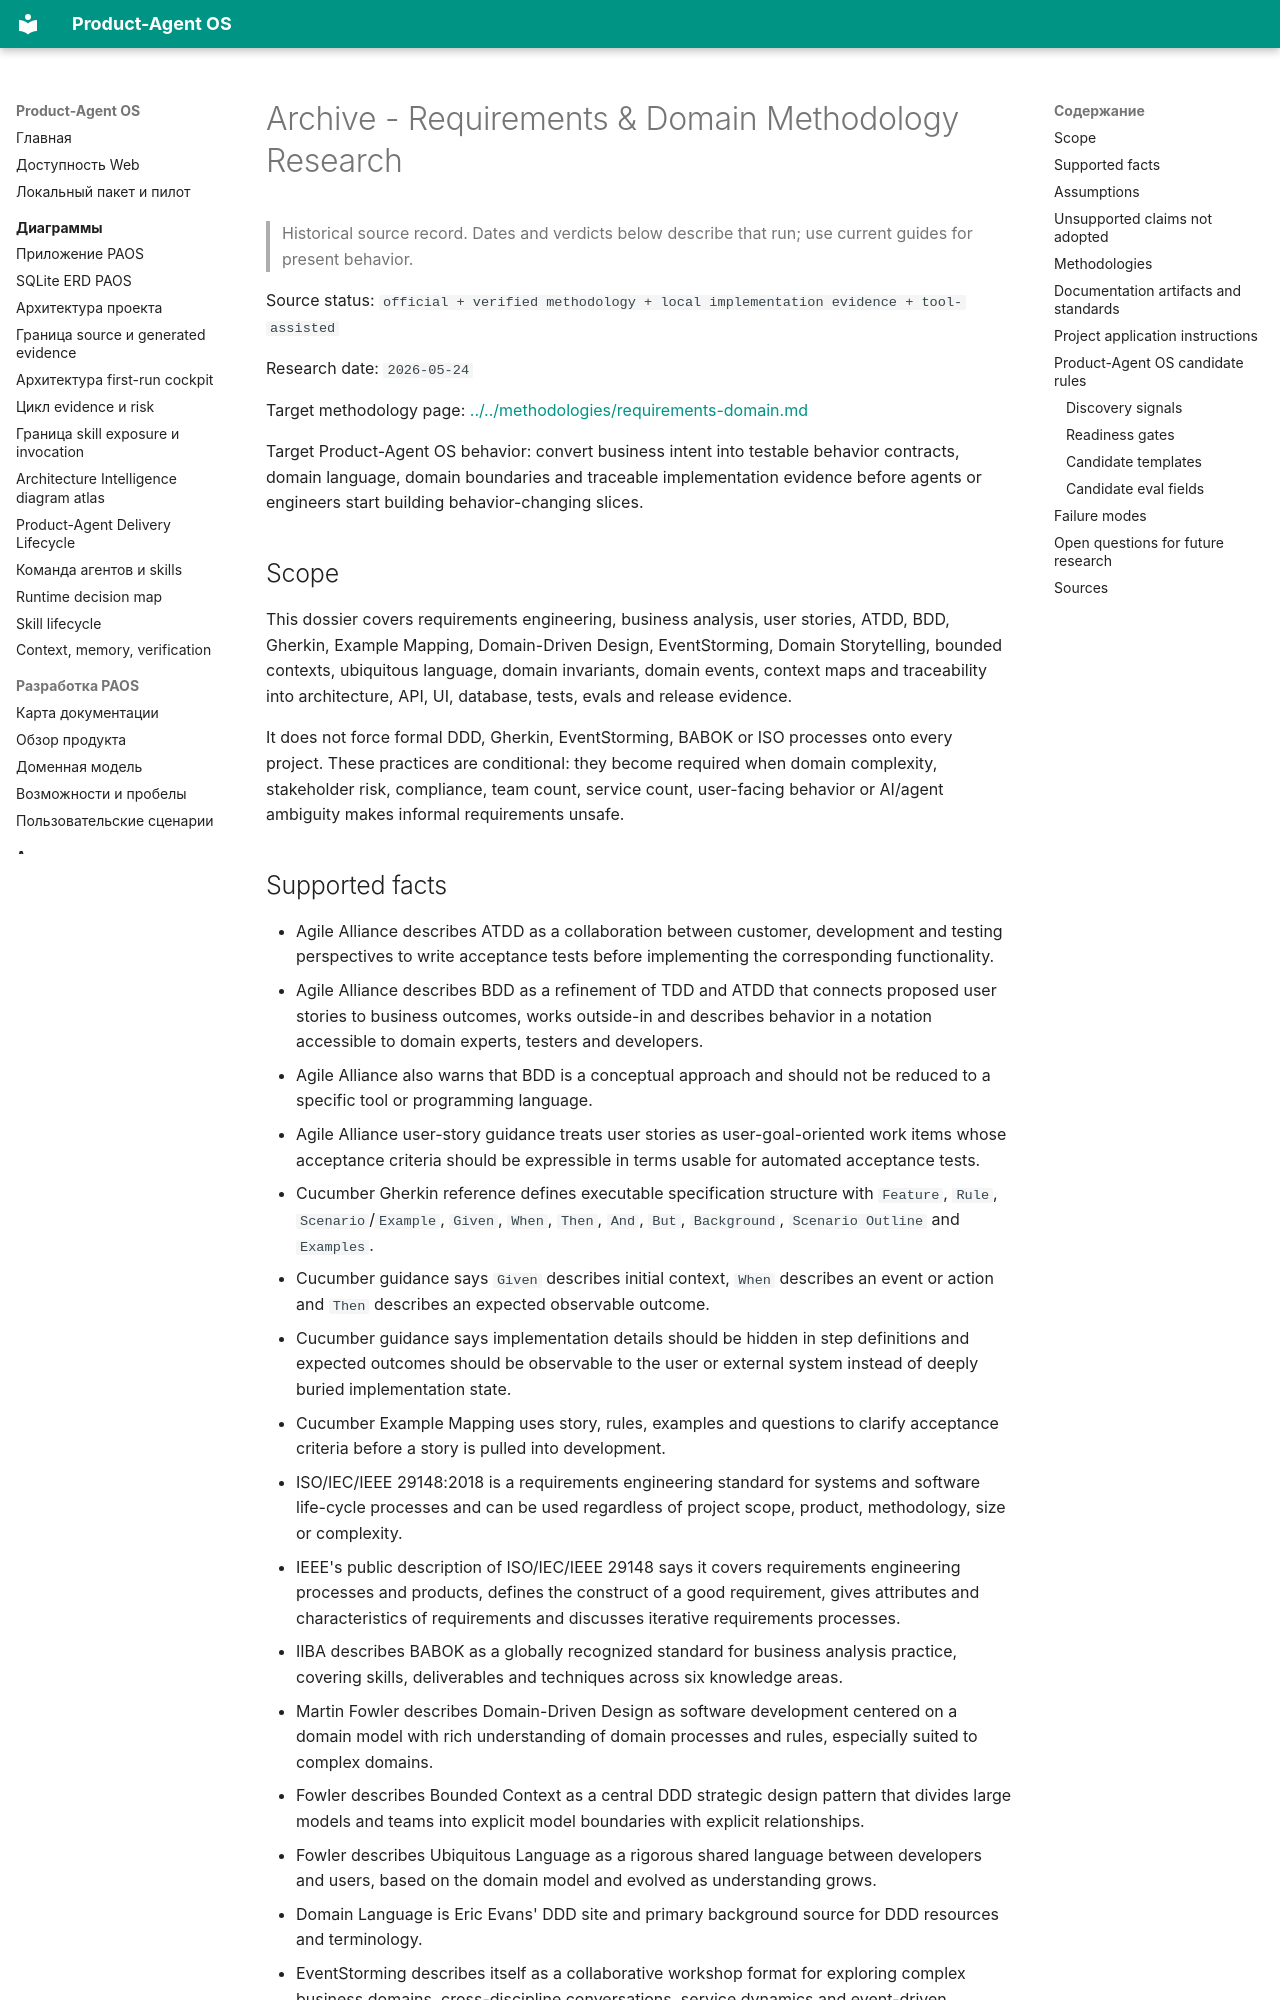

repository: alexroadcaster/product-agent-os · page: sources/methodology-research/requirements-domain.en.html · generator: mkdocs

---
title: "Archive - Requirements & Domain Methodology Research"
---

# Archive - Requirements & Domain Methodology Research {#requirements-domain-methodology-research}

> Historical source record. Dates and verdicts below describe that run; use current guides for present behavior.

Source status: `official + verified methodology + local implementation evidence + tool-assisted`

Research date: `2026-05-24`

Target methodology page: [../../methodologies/requirements-domain.md](../../methodologies/requirements-domain.md)

Target Product-Agent OS behavior: convert business intent into testable behavior contracts, domain language, domain boundaries and traceable implementation evidence before agents or engineers start building behavior-changing slices.

## Scope

This dossier covers requirements engineering, business analysis, user stories, ATDD, BDD, Gherkin, Example Mapping, Domain-Driven Design, EventStorming, Domain Storytelling, bounded contexts, ubiquitous language, domain invariants, domain events, context maps and traceability into architecture, API, UI, database, tests, evals and release evidence.

It does not force formal DDD, Gherkin, EventStorming, BABOK or ISO processes onto every project. These practices are conditional: they become required when domain complexity, stakeholder risk, compliance, team count, service count, user-facing behavior or AI/agent ambiguity makes informal requirements unsafe.
